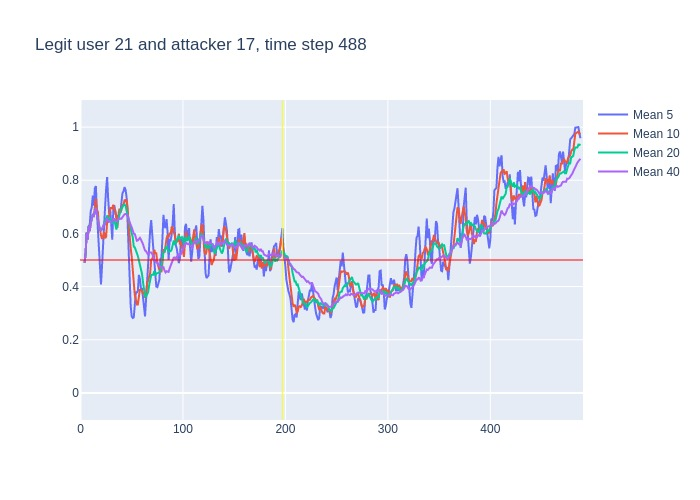

Data behind this chart, as committed beside it:
, time, confidence, avg_5_conf, avg_10_conf, avg_20_conf, avg_40_conf, real_user, predicted, user_count
0, 3, 0.49, , , , , 21, 21, 16
1, 4, 0.56, 0.49, 0.49, 0.49, 0.49, 21, 21, 16
2, 5, 0.76, 0.525, 0.525, 0.525, 0.525, 21, 21, 16
3, 6, 0.5, 0.6033, 0.6033, 0.6033, 0.6033, 21, 21, 16
4, 7, 0.83, 0.5775, 0.5775, 0.5775, 0.5775, 21, 21, 16
5, 8, 0.51, 0.628, 0.628, 0.628, 0.628, 21, 21, 16
6, 9, 0.82, 0.632, 0.6083, 0.6083, 0.6083, 21, 21, 16
7, 10, 0.83, 0.684, 0.6386, 0.6386, 0.6386, 21, 21, 16
8, 11, 0.72, 0.698, 0.6625, 0.6625, 0.6625, 21, 21, 16
9, 12, 0.64, 0.742, 0.6689, 0.6689, 0.6689, 21, 21, 16
10, 13, 0.84, 0.704, 0.666, 0.666, 0.666, 21, 21, 16
11, 14, 0.86, 0.77, 0.701, 0.6818, 0.6818, 21, 21, 16
12, 15, 0.35, 0.778, 0.731, 0.6967, 0.6967, 21, 23, 16
13, 16, 0.4, 0.682, 0.69, 0.67, 0.67, 21, 21, 16
14, 17, 0.27, 0.618, 0.68, 0.6507, 0.6507, 21, 23, 16
15, 18, 0.44, 0.544, 0.624, 0.6253, 0.6253, 21, 21, 16
16, 19, 0.58, 0.464, 0.617, 0.6138, 0.6138, 21, 21, 16
17, 20, 0.69, 0.408, 0.593, 0.6118, 0.6118, 21, 21, 16
18, 21, 0.8, 0.476, 0.579, 0.6161, 0.6161, 21, 21, 16
19, 22, 0.83, 0.556, 0.587, 0.6258, 0.6258, 21, 21, 16
20, 23, 0.6, 0.668, 0.606, 0.636, 0.636, 21, 21, 16
21, 24, 0.91, 0.7, 0.582, 0.6415, 0.6343, 21, 21, 16
22, 25, 0.92, 0.766, 0.587, 0.659, 0.6468, 21, 21, 16
23, 26, 0.39, 0.812, 0.644, 0.667, 0.6587, 21, 21, 16
24, 27, 0.55, 0.73, 0.643, 0.6615, 0.6475, 21, 21, 16
25, 28, 0.69, 0.674, 0.671, 0.6475, 0.6436, 21, 21, 16
26, 29, 0.58, 0.692, 0.696, 0.6565, 0.6454, 21, 21, 16
27, 30, 0.67, 0.626, 0.696, 0.6445, 0.643, 21, 21, 16
28, 31, 0.94, 0.576, 0.694, 0.6365, 0.6439, 21, 21, 16
29, 32, 0.65, 0.686, 0.708, 0.6475, 0.6541, 21, 21, 16
30, 33, 0.56, 0.706, 0.69, 0.648, 0.654, 21, 23, 16
31, 34, 0.48, 0.68, 0.686, 0.634, 0.651, 21, 23, 16
32, 35, 0.71, 0.66, 0.643, 0.615, 0.6456, 21, 21, 16
33, 36, 0.86, 0.668, 0.622, 0.633, 0.6476, 21, 21, 16
34, 37, 0.79, 0.652, 0.669, 0.656, 0.6538, 21, 21, 16
35, 38, 0.56, 0.68, 0.693, 0.682, 0.6577, 21, 21, 16
36, 39, 0.67, 0.68, 0.68, 0.688, 0.655, 21, 21, 16
37, 40, 0.88, 0.718, 0.689, 0.6925, 0.6554, 21, 21, 16
38, 41, 0.89, 0.752, 0.71, 0.702, 0.6613, 21, 21, 16
39, 42, 0.87, 0.758, 0.705, 0.7065, 0.6672, 21, 21, 16
40, 43, 0.51, 0.774, 0.727, 0.7085, 0.6723, 21, 20, 16
41, 44, 0.53, 0.764, 0.722, 0.704, 0.6727, 21, 21, 16
42, 45, 0.41, 0.736, 0.727, 0.685, 0.672, 21, 21, 16
43, 46, 0.22, 0.642, 0.697, 0.6595, 0.6633, 21, 21, 16
44, 47, 0.25, 0.508, 0.633, 0.651, 0.6562, 21, 21, 16
45, 48, 0.22, 0.384, 0.579, 0.636, 0.6418, 21, 21, 16
46, 49, 0.34, 0.326, 0.545, 0.6125, 0.6345, 21, 21, 16
47, 50, 0.38, 0.288, 0.512, 0.6005, 0.6225, 21, 21, 16
48, 51, 0.23, 0.282, 0.462, 0.586, 0.6112, 21, 18, 16
49, 52, 0.59, 0.284, 0.396, 0.5505, 0.599, 21, 21, 16
50, 53, 0.35, 0.352, 0.368, 0.5475, 0.5978, 21, 21, 16
51, 54, 0.34, 0.378, 0.352, 0.537, 0.5855, 21, 21, 16
52, 55, 0.41, 0.378, 0.333, 0.53, 0.5725, 21, 21, 16
53, 56, 0.53, 0.384, 0.333, 0.515, 0.574, 21, 21, 16
54, 57, 0.51, 0.444, 0.364, 0.4985, 0.5773, 21, 21, 16
55, 58, 0.18, 0.428, 0.39, 0.4845, 0.5832, 21, 22, 16
56, 59, 0.33, 0.394, 0.386, 0.4655, 0.5767, 21, 21, 16
57, 60, 0.25, 0.392, 0.385, 0.4485, 0.5705, 21, 18, 16
58, 61, 0.29, 0.36, 0.372, 0.417, 0.5595, 21, 21, 16
59, 62, 0.39, 0.312, 0.378, 0.387, 0.5468, 21, 24, 16
... 426 more rows
